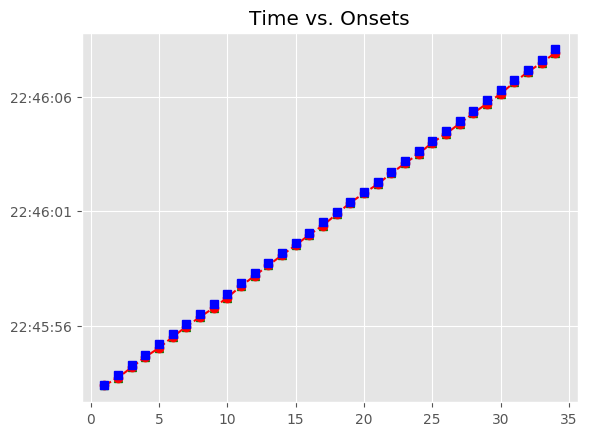

Values plotted in this chart, from the file beside it:
, Asynchrony, Tap Onset, Test, True Onset, User ID, IOI, Max, Min, Sanitized Tap Onset, Sanitized Asynchrony, Sanitized Mean Asynchrony, Sanitized Std Dev Asynchrony, Mean Asynchrony, Std Dev Asynchrony, Missed Taps, Phase Correction Response
1, -13.48, 2018-07-21 22:45:53.399413, H1a3, 2018-07-21 22:45:53.412892, 116, 447.7, 2018-07-21 22:45:53.636737, 2018-07-21 22:45:53.189066, 2018-07-21 22:45:53.399413, -13.48, -111.4, 36.07, -111.4, 36.07, 0, -112.1
2, -125.6, 2018-07-21 22:45:53.734987, H1a3, 2018-07-21 22:45:53.860583, 116, 447.9, 2018-07-21 22:45:54.084519, 2018-07-21 22:45:53.636737, 2018-07-21 22:45:53.734987, -125.6, -111.4, 36.07, -111.4, 36.07, 0, 6.737
3, -118.9, 2018-07-21 22:45:54.189597, H1a3, 2018-07-21 22:45:54.308456, 116, 432, 2018-07-21 22:45:54.524451, 2018-07-21 22:45:54.084519, 2018-07-21 22:45:54.189597, -118.9, -111.4, 36.07, -111.4, 36.07, 0, 26.49
4, -92.37, 2018-07-21 22:45:54.648077, H1a3, 2018-07-21 22:45:54.740446, 116, 447.5, 2018-07-21 22:45:54.964176, 2018-07-21 22:45:54.524451, 2018-07-21 22:45:54.648077, -92.37, -111.4, 36.07, -111.4, 36.07, 0, -62.49
5, -154.9, 2018-07-21 22:45:55.033052, H1a3, 2018-07-21 22:45:55.187906, 116, 447.9, 2018-07-21 22:45:55.411877, 2018-07-21 22:45:54.964176, 2018-07-21 22:45:55.033052, -154.9, -111.4, 36.07, -111.4, 36.07, 0, 35.24
6, -119.6, 2018-07-21 22:45:55.516234, H1a3, 2018-07-21 22:45:55.635849, 116, 447.9, 2018-07-21 22:45:55.859780, 2018-07-21 22:45:55.411877, 2018-07-21 22:45:55.516234, -119.6, -111.4, 36.07, -111.4, 36.07, 0, 2.476
7, -117.1, 2018-07-21 22:45:55.966572, H1a3, 2018-07-21 22:45:56.083711, 116, 431.6, 2018-07-21 22:45:56.299525, 2018-07-21 22:45:55.859780, 2018-07-21 22:45:55.966572, -117.1, -111.4, 36.07, -111.4, 36.07, 0, -9.93
8, -127.1, 2018-07-21 22:45:56.388269, H1a3, 2018-07-21 22:45:56.515338, 116, 447.9, 2018-07-21 22:45:56.739282, 2018-07-21 22:45:56.299525, 2018-07-21 22:45:56.388269, -127.1, -111.4, 36.07, -111.4, 36.07, 0, -55.09
9, -182.2, 2018-07-21 22:45:56.781069, H1a3, 2018-07-21 22:45:56.963226, 116, 447.8, 2018-07-21 22:45:57.187149, 2018-07-21 22:45:56.739282, 2018-07-21 22:45:56.781069, -182.2, -111.4, 36.07, -111.4, 36.07, 0, 6.74
10, -175.4, 2018-07-21 22:45:57.235656, H1a3, 2018-07-21 22:45:57.411073, 116, 447.7, 2018-07-21 22:45:57.634903, 2018-07-21 22:45:57.187149, 2018-07-21 22:45:57.235656, -175.4, -111.4, 36.07, -111.4, 36.07, 0, 47.86
11, -127.6, 2018-07-21 22:45:57.731171, H1a3, 2018-07-21 22:45:57.858733, 116, 431.7, 2018-07-21 22:45:58.074603, 2018-07-21 22:45:57.634903, 2018-07-21 22:45:57.731171, -127.6, -111.4, 36.07, -111.4, 36.07, 0, 22.45
12, -105.1, 2018-07-21 22:45:58.185362, H1a3, 2018-07-21 22:45:58.290473, 116, 447.8, 2018-07-21 22:45:58.514376, 2018-07-21 22:45:58.074603, 2018-07-21 22:45:58.185362, -105.1, -111.4, 36.07, -111.4, 36.07, 0, 2.735
13, -102.4, 2018-07-21 22:45:58.635902, H1a3, 2018-07-21 22:45:58.738278, 116, 447.7, 2018-07-21 22:45:58.962145, 2018-07-21 22:45:58.514376, 2018-07-21 22:45:58.635902, -102.4, -111.4, 36.07, -111.4, 36.07, 0, 2.687
14, -99.69, 2018-07-21 22:45:59.086322, H1a3, 2018-07-21 22:45:59.186011, 116, 447.9, 2018-07-21 22:45:59.409959, 2018-07-21 22:45:58.962145, 2018-07-21 22:45:59.086322, -99.69, -111.4, 36.07, -111.4, 36.07, 0, -18.09
15, -117.8, 2018-07-21 22:45:59.516125, H1a3, 2018-07-21 22:45:59.633907, 116, 431.7, 2018-07-21 22:45:59.849746, 2018-07-21 22:45:59.409959, 2018-07-21 22:45:59.516125, -117.8, -111.4, 36.07, -111.4, 36.07, 0, 30.99
16, -86.79, 2018-07-21 22:45:59.978795, H1a3, 2018-07-21 22:46:00.065585, 116, 447.8, 2018-07-21 22:46:00.289470, 2018-07-21 22:45:59.849746, 2018-07-21 22:45:59.978795, -86.79, -111.4, 36.07, -111.4, 36.07, 0, -46.66
17, -133.5, 2018-07-21 22:46:00.379902, H1a3, 2018-07-21 22:46:00.513355, 116, 447.9, 2018-07-21 22:46:00.737318, 2018-07-21 22:46:00.289470, 2018-07-21 22:46:00.379902, -133.5, -111.4, 36.07, -111.4, 36.07, 0, 51.6
18, -81.85, 2018-07-21 22:46:00.879429, H1a3, 2018-07-21 22:46:00.961281, 116, 447.7, 2018-07-21 22:46:01.185116, 2018-07-21 22:46:00.737318, 2018-07-21 22:46:00.879429, -81.85, -111.4, 36.07, -111.4, 36.07, 0, 47.68
19, -34.17, 2018-07-21 22:46:01.374778, H1a3, 2018-07-21 22:46:01.408951, 116, 431.9, 2018-07-21 22:46:01.624892, 2018-07-21 22:46:01.185116, 2018-07-21 22:46:01.374778, -34.17, -111.4, 36.07, -111.4, 36.07, 0, -22.36
20, -56.54, 2018-07-21 22:46:01.784298, H1a3, 2018-07-21 22:46:01.840834, 116, 447.9, 2018-07-21 22:46:02.064785, 2018-07-21 22:46:01.624892, 2018-07-21 22:46:01.784298, -56.54, -111.4, 36.07, -111.4, 36.07, 0, -46.76
21, -103.3, 2018-07-21 22:46:02.185442, H1a3, 2018-07-21 22:46:02.288736, 116, 447.6, 2018-07-21 22:46:02.512517, 2018-07-21 22:46:02.064785, 2018-07-21 22:46:02.185442, -103.3, -111.4, 36.07, -111.4, 36.07, 0, 19.18
22, -84.12, 2018-07-21 22:46:02.652180, H1a3, 2018-07-21 22:46:02.736298, 116, 447.8, 2018-07-21 22:46:02.960221, 2018-07-21 22:46:02.512517, 2018-07-21 22:46:02.652180, -84.12, -111.4, 36.07, -111.4, 36.07, 0, -9.753
23, -93.87, 2018-07-21 22:46:03.090272, H1a3, 2018-07-21 22:46:03.184143, 116, 431.7, 2018-07-21 22:46:03.400016, 2018-07-21 22:46:02.960221, 2018-07-21 22:46:03.090272, -93.87, -111.4, 36.07, -111.4, 36.07, 0, -14.16
24, -108, 2018-07-21 22:46:03.507857, H1a3, 2018-07-21 22:46:03.615889, 116, 447.9, 2018-07-21 22:46:03.839853, 2018-07-21 22:46:03.400016, 2018-07-21 22:46:03.507857, -108, -111.4, 36.07, -111.4, 36.07, 0, 39.29
25, -68.75, 2018-07-21 22:46:03.995071, H1a3, 2018-07-21 22:46:04.063817, 116, 447.7, 2018-07-21 22:46:04.287658, 2018-07-21 22:46:03.839853, 2018-07-21 22:46:03.995071, -68.75, -111.4, 36.07, -111.4, 36.07, 0, -62.8
26, -131.5, 2018-07-21 22:46:04.379958, H1a3, 2018-07-21 22:46:04.511499, 116, 447.8, 2018-07-21 22:46:04.735398, 2018-07-21 22:46:04.287658, 2018-07-21 22:46:04.379958, -131.5, -111.4, 36.07, -111.4, 36.07, 0, -1.529
27, -133.1, 2018-07-21 22:46:04.826228, H1a3, 2018-07-21 22:46:04.959298, 116, 431.8, 2018-07-21 22:46:05.175206, 2018-07-21 22:46:04.735398, 2018-07-21 22:46:04.826228, -133.1, -111.4, 36.07, -111.4, 36.07, 0, 22.7
28, -110.4, 2018-07-21 22:46:05.280742, H1a3, 2018-07-21 22:46:05.391114, 116, 447.8, 2018-07-21 22:46:05.614990, 2018-07-21 22:46:05.175206, 2018-07-21 22:46:05.280742, -110.4, -111.4, 36.07, -111.4, 36.07, 0, -30.23
29, -140.6, 2018-07-21 22:46:05.698265, H1a3, 2018-07-21 22:46:05.838867, 116, 447.9, 2018-07-21 22:46:06.062836, 2018-07-21 22:46:05.614990, 2018-07-21 22:46:05.698265, -140.6, -111.4, 36.07, -111.4, 36.07, 0, -18.03
30, -158.6, 2018-07-21 22:46:06.128170, H1a3, 2018-07-21 22:46:06.286805, 116, 447.7, 2018-07-21 22:46:06.510637, 2018-07-21 22:46:06.062836, 2018-07-21 22:46:06.128170, -158.6, -111.4, 36.07, -111.4, 36.07, 0, 47.81
31, -110.8, 2018-07-21 22:46:06.623645, H1a3, 2018-07-21 22:46:06.734468, 116, 431.9, 2018-07-21 22:46:06.950396, 2018-07-21 22:46:06.510637, 2018-07-21 22:46:06.623645, -110.8, -111.4, 36.07, -111.4, 36.07, 0, 26.6
32, -84.22, 2018-07-21 22:46:07.082106, H1a3, 2018-07-21 22:46:07.166324, 116, 447.6, 2018-07-21 22:46:07.390145, 2018-07-21 22:46:06.950396, 2018-07-21 22:46:07.082106, -84.22, -111.4, 36.07, -111.4, 36.07, 0, -50.37
33, -134.6, 2018-07-21 22:46:07.479382, H1a3, 2018-07-21 22:46:07.613967, 116, 447.8, 2018-07-21 22:46:07.837883, 2018-07-21 22:46:07.390145, 2018-07-21 22:46:07.479382, -134.6, -111.4, 36.07, -111.4, 36.07, 0, -18.05
34, -152.6, 2018-07-21 22:46:07.909165, H1a3, 2018-07-21 22:46:08.061799, 116, 447.8, 2018-07-21 22:46:08.285680, 2018-07-21 22:46:07.837883, 2018-07-21 22:46:07.909165, -152.6, -111.4, 36.07, -111.4, 36.07, 0, 
